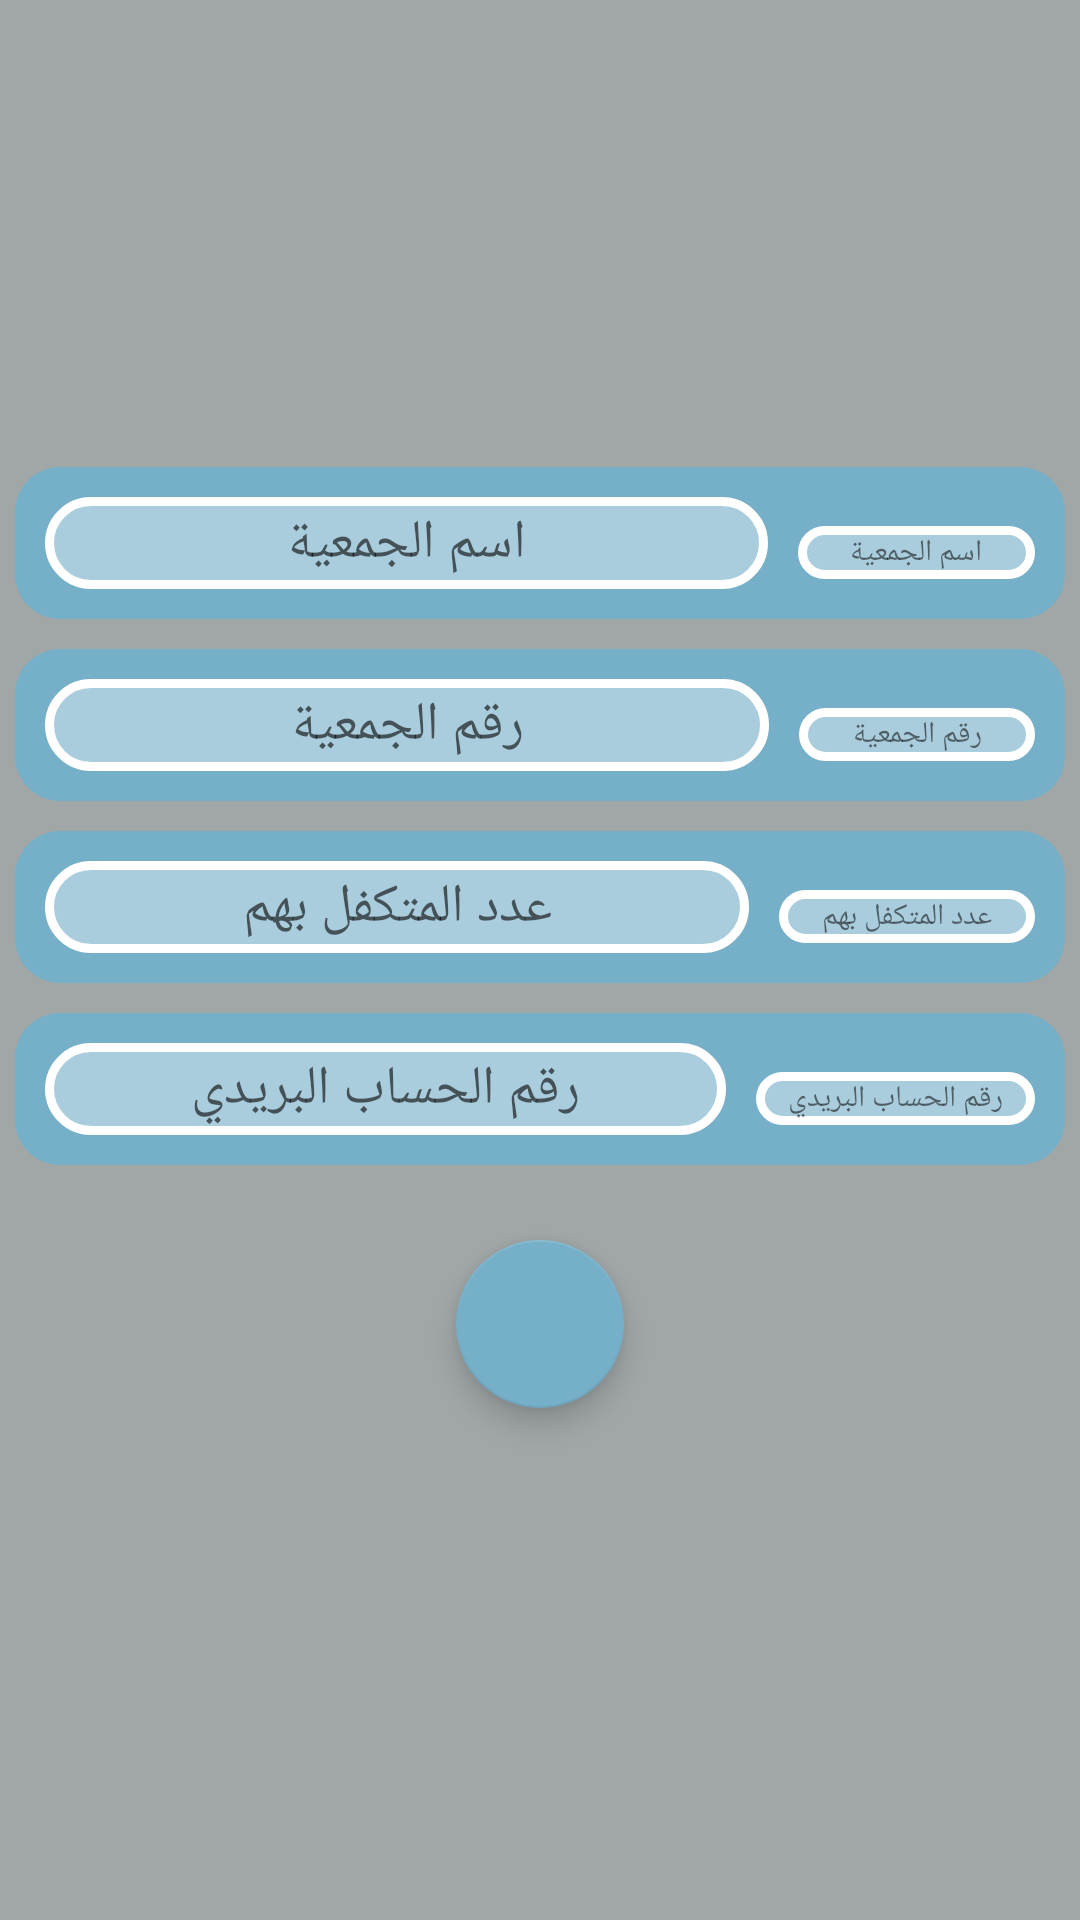

Produce the Android XML layout that renders to this screen, including the resource entries it uses.
<!-- AndroidManifest.xml: activity theme AppTheme.CustomTheme -->
<!-- res/layout/activity_info_change.xml -->
<?xml version="1.0" encoding="utf-8"?>
<LinearLayout xmlns:android="http://schemas.android.com/apk/res/android"
    xmlns:app="http://schemas.android.com/apk/res-auto"
    xmlns:tools="http://schemas.android.com/tools"
    android:layout_width="match_parent"
    android:layout_height="match_parent"
    tools:context=".InfoChangeActivity"
    android:background="#a1a7a7"
    android:orientation="vertical"
    android:gravity="center">

    <LinearLayout
        android:layout_width="match_parent"
        android:layout_height="wrap_content"
        android:layout_margin="5dp"
        android:background="@drawable/itemback"
        android:orientation="horizontal"
        android:padding="5dp">

        <EditText
            android:id="@+id/jam3iyaName"
            android:layout_width="wrap_content"
            android:layout_height="wrap_content"
            android:layout_margin="5dp"
            android:layout_weight="1"
            android:background="@drawable/filllayout"
            android:ems="10"
            android:gravity="center"
            android:hint="اسم الجمعية"
            android:inputType="textPersonName"
            android:padding="3dp" />

        <TextView
            android:layout_width="wrap_content"
            android:layout_height="wrap_content"
            android:layout_margin="5dp"
            android:layout_weight="1"
            android:background="@drawable/filllayout"
            android:gravity="center"
            android:padding="2dp"
            android:text="اسم الجمعية"
            android:textSize="10sp" />

    </LinearLayout>

    <LinearLayout
        android:layout_width="match_parent"
        android:layout_height="wrap_content"
        android:layout_margin="5dp"
        android:background="@drawable/itemback"
        android:orientation="horizontal"
        android:padding="5dp">

        <EditText
            android:id="@+id/phone"
            android:layout_width="wrap_content"
            android:layout_height="wrap_content"
            android:layout_margin="5dp"
            android:layout_weight="1"
            android:background="@drawable/filllayout"
            android:ems="10"
            android:gravity="center"
            android:hint="رقم الجمعية"
            android:inputType="phone"
            android:padding="3dp" />

        <TextView
            android:layout_width="wrap_content"
            android:layout_height="wrap_content"
            android:layout_margin="5dp"
            android:layout_weight="1"
            android:background="@drawable/filllayout"
            android:gravity="center"
            android:padding="2dp"
            android:text="رقم الجمعية"
            android:textSize="10sp" />

    </LinearLayout>

    <LinearLayout
        android:layout_width="match_parent"
        android:layout_height="wrap_content"
        android:layout_margin="5dp"
        android:background="@drawable/itemback"
        android:orientation="horizontal"
        android:padding="5dp">

        <EditText
            android:id="@+id/number"
            android:layout_width="wrap_content"
            android:layout_height="wrap_content"
            android:layout_margin="5dp"
            android:layout_weight="1"
            android:background="@drawable/filllayout"
            android:ems="10"
            android:gravity="center"
            android:hint="عدد المتكفل بهم"
            android:inputType="numberDecimal"
            android:padding="3dp" />

        <TextView
            android:layout_width="wrap_content"
            android:layout_height="wrap_content"
            android:layout_margin="5dp"
            android:layout_weight="1"
            android:background="@drawable/filllayout"
            android:gravity="center"
            android:padding="2dp"
            android:text="عدد المتكفل بهم"
            android:textSize="10sp" />

    </LinearLayout>

    <LinearLayout
        android:layout_width="match_parent"
        android:layout_height="wrap_content"
        android:layout_margin="5dp"
        android:background="@drawable/itemback"
        android:orientation="horizontal"
        android:padding="5dp">

        <EditText
            android:id="@+id/ccp"
            android:layout_width="wrap_content"
            android:layout_height="wrap_content"
            android:layout_margin="5dp"
            android:layout_weight="1"
            android:background="@drawable/filllayout"
            android:ems="10"
            android:gravity="center"
            android:hint="رقم الحساب البريدي"
            android:inputType="text"
            android:padding="3dp" />

        <TextView
            android:layout_width="wrap_content"
            android:layout_height="wrap_content"
            android:layout_margin="5dp"
            android:layout_weight="1"
            android:background="@drawable/filllayout"
            android:gravity="center"
            android:padding="2dp"
            android:text="رقم الحساب البريدي"
            android:textSize="10sp" />

    </LinearLayout>


    <android.support.design.widget.FloatingActionButton
        android:id="@+id/confirm"
        android:layout_width="wrap_content"
        android:layout_height="wrap_content"
        android:layout_margin="20dp"
        android:clickable="true"
        app:backgroundTint="#76AFC8"
        app:srcCompat="@drawable/ic_check" />
</LinearLayout>
<!-- resources referenced by this layout -->
<resources>
  <!-- drawable filllayout (drawable) -->
  <?xml version="1.0" encoding="utf-8"?>
  <layer-list android:shape="rectangle" xmlns:android="http://schemas.android.com/apk/res/android">
  
      <item>
          <shape android:shape="rectangle">
              <solid android:color="#60ffffff"/>
  
              <corners android:radius="15dp"/>
              <stroke android:width="3dp"
                  android:color="#fff" />
          </shape>
      </item>
  
  </layer-list>
  <!-- drawable itemback (drawable) -->
  <?xml version="1.0" encoding="utf-8"?>
  <shape android:shape="rectangle" xmlns:android="http://schemas.android.com/apk/res/android">
      <solid android:color="#76AFC8"/>
      <corners android:radius="15dp"/>
  
  </shape>
  <style name="AppTheme.CustomTheme">
          <item name="android:windowIsTranslucent">true</item>
          <item name="android:windowCloseOnTouchOutside">true</item>
      </style>
</resources>
